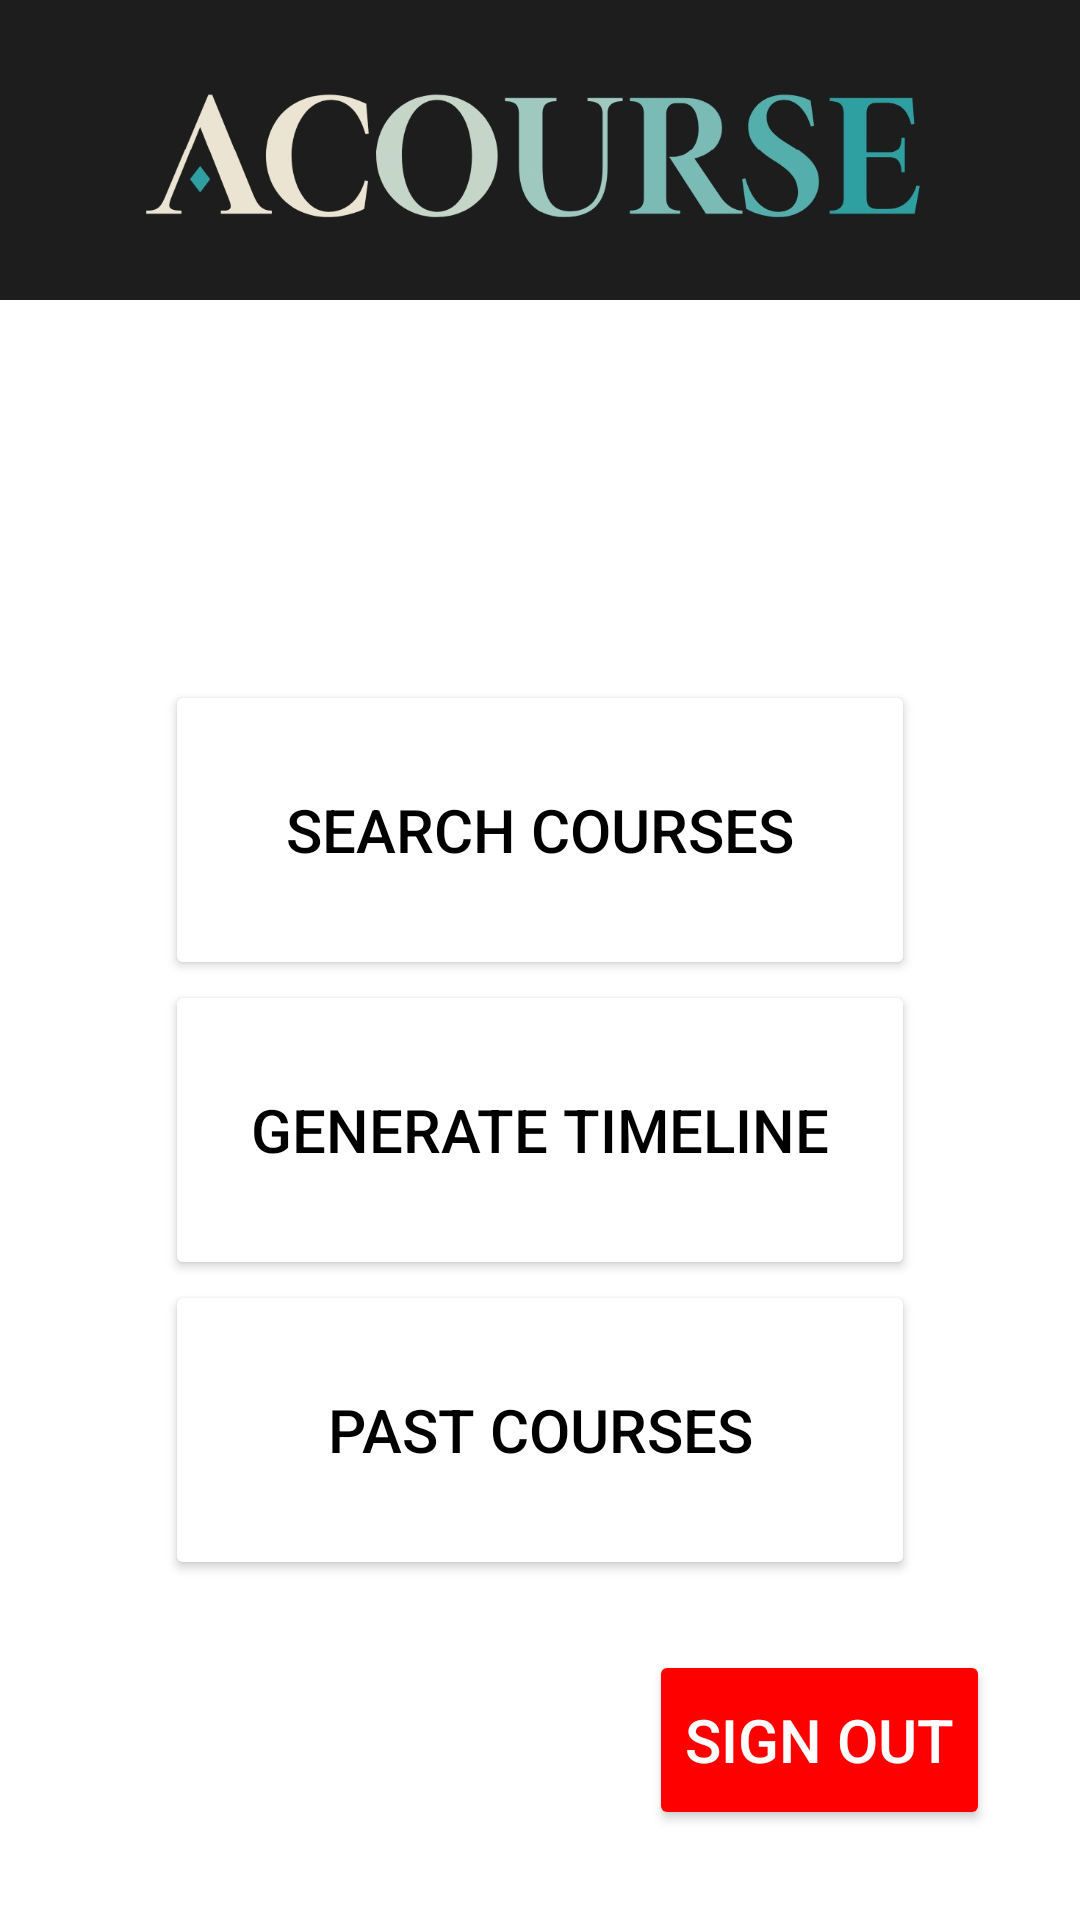

Here is an Android app screen rendered from its layout file. Give the layout XML and the strings, colors and styles it references.
<!-- AndroidManifest.xml: application theme Theme.Test -->
<!-- res/layout/activity_student_welcome.xml -->
<?xml version="1.0" encoding="utf-8"?>
<androidx.constraintlayout.widget.ConstraintLayout xmlns:android="http://schemas.android.com/apk/res/android"
    xmlns:app="http://schemas.android.com/apk/res-auto"
    xmlns:tools="http://schemas.android.com/tools"
    android:layout_width="match_parent"
    android:layout_height="match_parent"
    android:background="@drawable/student"
    tools:context="com.example.test.SignUpActivity">

    <androidx.constraintlayout.widget.ConstraintLayout
        android:id="@+id/linearLayout2"
        android:layout_width="match_parent"
        android:layout_height="100dp"
        app:layout_constraintStart_toStartOf="parent"
        app:layout_constraintTop_toTopOf="parent"
        android:background="#1d1d1d">

        <ImageView
            android:id="@+id/logo"
            android:layout_width="wrap_content"
            android:layout_height="wrap_content"
            android:padding="20dp"
            app:layout_constraintStart_toStartOf="parent"
            app:layout_constraintTop_toTopOf="parent"
            app:srcCompat="@drawable/official3" />

    </androidx.constraintlayout.widget.ConstraintLayout>

    <androidx.constraintlayout.widget.ConstraintLayout
        android:layout_width="match_parent"
        android:layout_height="match_parent"
        android:layout_marginTop="100dp"
        android:orientation="vertical"
        app:layout_constraintStart_toStartOf="@id/linearLayout2"
        app:layout_constraintTop_toBottomOf="@id/linearLayout2">

        <TextView
            android:id="@+id/welcome"
            android:layout_width="match_parent"
            android:layout_height="wrap_content"
            android:fontFamily="sans-serif-condensed"
            android:gravity="center"
            android:paddingTop="30dp"
            android:paddingBottom="30dp"
            android:text="Welcome Student"
            android:textColor="@color/white"
            android:textSize="50dp"
            android:textStyle="bold"
            app:layout_constraintStart_toStartOf="parent"
            app:layout_constraintTop_toTopOf="parent" />

        <Button
            android:id="@+id/search_courses"
            android:layout_width="250dp"
            android:layout_height="100dp"
            android:layout_gravity="center"
            android:backgroundTint="@color/white"
            android:text="Search Courses"
            android:textColor="@color/black"
            android:textSize="20dp"
            app:layout_constraintEnd_toEndOf="parent"
            app:layout_constraintHorizontal_bias="0.5"
            app:layout_constraintStart_toStartOf="parent"
            app:layout_constraintTop_toBottomOf="@id/welcome" />

        <Button
            android:id="@+id/view_timeline"
            android:layout_width="250dp"
            android:layout_height="100dp"
            android:layout_gravity="center"
            android:backgroundTint="@color/white"
            android:text="Generate Timeline"
            android:textColor="@color/black"
            android:textSize="20dp"
            app:layout_constraintEnd_toEndOf="parent"
            app:layout_constraintHorizontal_bias="0.5"
            app:layout_constraintStart_toStartOf="parent"
            app:layout_constraintTop_toBottomOf="@id/search_courses" />

        <Button
            android:id="@+id/past_courses"
            android:layout_width="250dp"
            android:layout_height="100dp"
            android:layout_gravity="center"
            android:backgroundTint="@color/white"
            android:text="Past Courses"
            android:textColor="@color/black"
            android:textSize="20dp"
            app:layout_constraintEnd_toEndOf="parent"
            app:layout_constraintHorizontal_bias="0.5"
            app:layout_constraintStart_toStartOf="parent"
            app:layout_constraintTop_toBottomOf="@id/view_timeline" />

        <Button
            android:id="@+id/logOutButton"
            android:layout_width="wrap_content"
            android:layout_height="60dp"
            android:layout_marginRight="30dp"
            android:layout_marginBottom="30dp"
            android:backgroundTint="#FF0000"
            android:gravity="center"
            android:text="Sign Out"
            android:textColor="@color/white"
            android:textSize="20dp"
            app:layout_constraintEnd_toEndOf="parent"
            app:layout_constraintBottom_toBottomOf="parent" />
    </androidx.constraintlayout.widget.ConstraintLayout>


</androidx.constraintlayout.widget.ConstraintLayout>
<!-- resources referenced by this layout -->
<resources>
  <color name="black">#FF000000</color>
  <color name="white">#FFFFFFFF</color>
  <!-- drawable official3: jpg bitmap (drawable, 32995 bytes) -->
  <style name="Theme.Test" parent="Theme.MaterialComponents.DayNight.DarkActionBar">
          
          <item name="colorPrimary">@color/black</item>
          <item name="colorPrimaryVariant">@color/purple_700</item>
          <item name="colorOnPrimary">@color/white</item>
          
          <item name="colorSecondary">@color/teal_200</item>
          <item name="colorSecondaryVariant">@color/teal_700</item>
          <item name="colorOnSecondary">@color/black</item>
          
          <item name="android:statusBarColor">?attr/colorPrimaryVariant</item>
          
      </style>
  <color name="purple_700">#FF3700B3</color>
  <color name="teal_200">#FF03DAC5</color>
  <color name="teal_700">#FF018786</color>
</resources>
